Dataset: data (GitHub, Cristinamulas/transfer_learning_keras). Classes: cardboard, chips, metal, plastic.

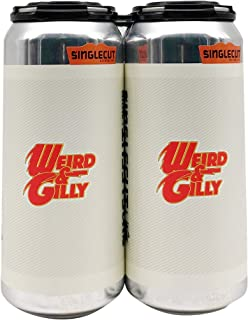
Label: metal

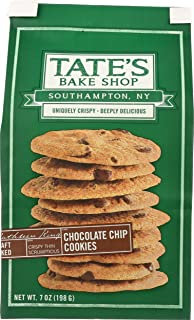
Label: plastic

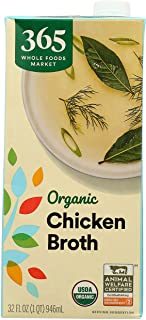
Label: cardboard

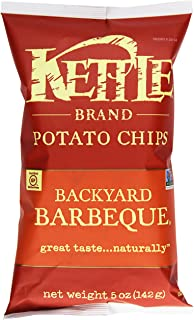
Label: chips

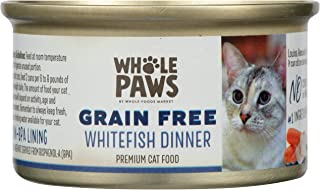
Label: metal

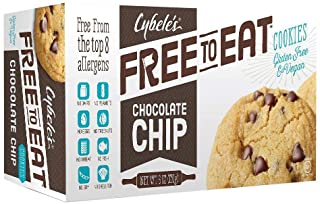
Label: plastic
